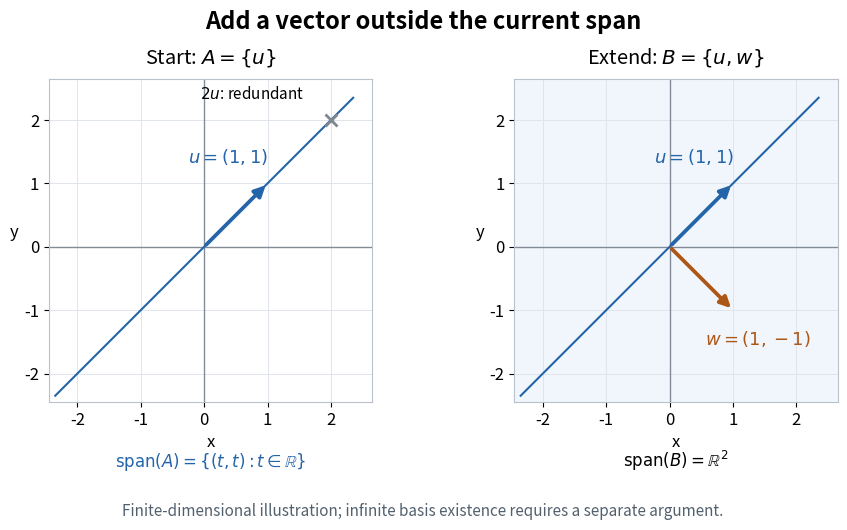

The matplotlib source for this figure: (Note: this script raises an exception after producing the figure.)
"""Illustrate finite basis extension, not the infinite theorem; Python 3.14."""
from pathlib import Path

import matplotlib.pyplot as plt
import numpy as np


def arrow(ax, endpoint, color, label, offset):
    ax.annotate("", xy=endpoint, xytext=(0, 0),
                arrowprops={"arrowstyle": "-|>", "lw": 2.7, "color": color, "mutation_scale": 16})
    ax.annotate(label, xy=endpoint, xytext=offset, textcoords="offset points",
                color=color, fontsize=13)


def main():
    plt.rcParams.update({"font.size": 12, "mathtext.fontset": "dejavusans"})
    fig, axes = plt.subplots(1, 2, figsize=(9, 5.3), dpi=120, facecolor="white")
    blue, orange = "#2465aa", "#ad5716"
    t = np.linspace(-2.35, 2.35, 100)
    for ax in axes:
        ax.set_facecolor("white")
        ax.set(xlim=(-2.45, 2.65), ylim=(-2.45, 2.65), aspect="equal")
        ax.set_xticks([-2, -1, 0, 1, 2])
        ax.set_yticks([-2, -1, 0, 1, 2])
        ax.grid(color="#e0e5eb", linewidth=0.7)
        ax.axhline(0, color="#828b96", linewidth=1)
        ax.axvline(0, color="#828b96", linewidth=1)
        ax.plot(t, t, color=blue, linewidth=1.5, zorder=2)
        ax.set_xlabel("x")
        ax.set_ylabel("y", rotation=0, labelpad=7)
        for spine in ax.spines.values():
            spine.set_color("#b9c2cc")
    axes[0].set_title(r"Start: $A=\{u\}$", pad=11)
    arrow(axes[0], (1, 1), blue, r"$u=(1,1)$", (-57, 15))
    axes[0].plot(2, 2, marker="x", markersize=9, color="#7f8791", markeredgewidth=2)
    axes[0].annotate(r"$2u$: redundant", (2, 2), xytext=(-94, 15), textcoords="offset points", fontsize=11)
    axes[0].text(0.5, -0.2, r"$\mathrm{span}(A)=\{(t,t):t\in\mathbb{R}\}$", transform=axes[0].transAxes,
                 ha="center", color=blue)
    axes[1].set_facecolor("#f0f6fc")
    axes[1].set_title(r"Extend: $B=\{u,w\}$", pad=11)
    arrow(axes[1], (1, 1), blue, r"$u=(1,1)$", (-57, 15))
    arrow(axes[1], (1, -1), orange, r"$w=(1,-1)$", (-20, -25))
    axes[1].text(0.5, -0.2, r"$\mathrm{span}(B)=\mathbb{R}^2$", transform=axes[1].transAxes, ha="center")
    fig.suptitle("Add a vector outside the current span", fontsize=17, weight="bold", y=0.98)
    fig.text(0.5, 0.025, "Finite-dimensional illustration; infinite basis existence requires a separate argument.",
             ha="center", fontsize=11, color="#52606e")
    fig.subplots_adjust(left=0.065, right=0.98, top=0.85, bottom=0.24, wspace=0.3)
    fig.savefig(Path.cwd() / (Path(__file__).stem + ".png"), facecolor="white", transparent=False)
    plt.close(fig)


if __name__ == "__main__":
    main()
